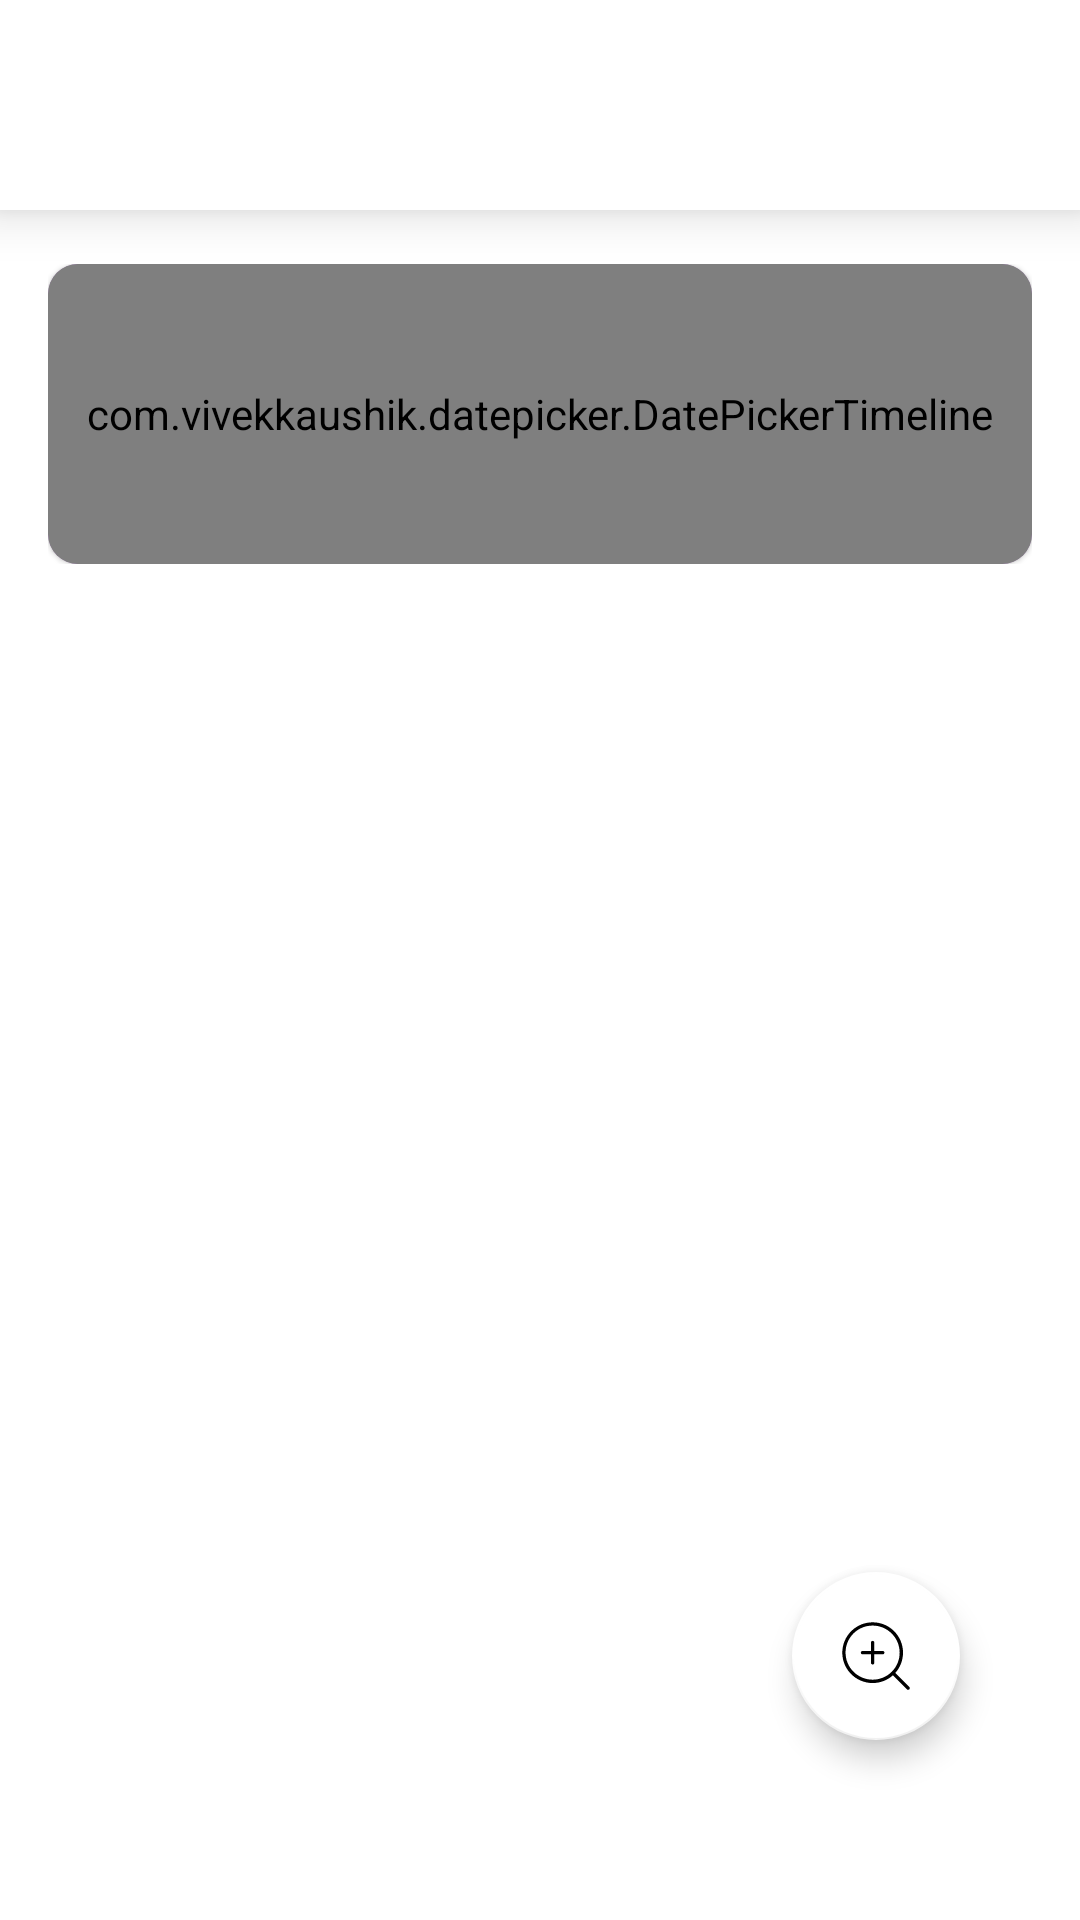

Android layout source for this screen:
<!-- AndroidManifest.xml: application theme AppTheme -->
<!-- res/layout/activity_main.xml -->
<RelativeLayout android:layout_height="match_parent"
    android:layout_width="match_parent"
    xmlns:android="http://schemas.android.com/apk/res/android"
    xmlns:app="http://schemas.android.com/apk/res-auto">

    <com.google.android.material.tabs.TabLayout
        android:id="@+id/tabs"
        android:layout_width="match_parent"
        android:layout_height="70dp"
        android:elevation="10dp"
        app:tabGravity="fill"
        app:tabMode="fixed"
        app:tabIndicatorColor="@color/orderOverviewTextColor"
        />



    <LinearLayout

        android:id="@+id/datePickerTimelineLayout"
        android:layout_below="@id/tabs"
        android:layout_width="match_parent"
        android:layout_height="wrap_content"
        android:visibility="visible"
        android:orientation="vertical"
        android:layout_marginTop="18dp"
        android:layout_marginStart="16dp"
        android:layout_marginEnd="16dp"
        >
        <com.google.android.material.card.MaterialCardView
            android:id="@+id/timelineContainer"

            android:layout_width="match_parent"
            android:layout_height="wrap_content"
            app:cardBackgroundColor="@color/primaryColor"
            app:cardCornerRadius="10dp">
            <com.vivekkaushik.datepicker.DatePickerTimeline
                android:padding="2dp"
                android:id="@+id/datePickerTimeline"
                android:layout_width="match_parent"
                android:layout_height="100dp"
                android:layout_marginStart="0dp"
                android:layout_marginTop="0dp"
                android:layout_marginEnd="0dp"
                android:background="@color/primaryColor"
                app:dateTextColor="@color/white"
                app:dayTextColor="@color/white"
                app:layout_constraintBottom_toBottomOf="parent"
                app:layout_constraintEnd_toEndOf="parent"
                app:layout_constraintStart_toStartOf="parent"
                app:layout_constraintTop_toTopOf="parent"
                app:monthTextColor="@color/white"

                />

        </com.google.android.material.card.MaterialCardView>

    </LinearLayout>
    <LinearLayout
        android:id="@+id/workFlowStatusLayout"
        android:layout_width="match_parent"
        android:layout_height="wrap_content"
        android:gravity="center_horizontal"
        android:layout_below="@id/datePickerTimelineLayout"
        android:orientation="horizontal"
        android:visibility="gone"
        >
        <TextView
            android:id="@+id/malavikaText"
            android:layout_width="wrap_content"
            android:layout_height="wrap_content"
            android:padding="1sp"
            android:textSize="14sp"
            android:text="@string/malavika_label"/>
        <TextView
            android:id="@+id/jolyText"
            android:layout_width="wrap_content"
            android:layout_height="wrap_content"
            android:padding="1sp"
            android:textSize="14sp"
            android:text="@string/joly_label"/>
        <TextView
            android:id="@+id/tajammulText"
            android:layout_width="wrap_content"
            android:layout_height="wrap_content"
            android:padding="1sp"
            android:textSize="14sp"
            android:text="@string/tajammul_label"/>

        <TextView
            android:id="@+id/althafText"
            android:layout_width="wrap_content"
            android:layout_height="wrap_content"
            android:padding="1sp"
            android:textSize="14sp"
            android:text="@string/althaf_label"/>
        <TextView
            android:id="@+id/reshmaText"
            android:layout_width="wrap_content"
            android:layout_height="wrap_content"
            android:padding="1sp"
            android:textSize="14sp"
            android:text="@string/reshma_label"/>
        <TextView
            android:id="@+id/sheenaText"
            android:layout_width="wrap_content"
            android:layout_height="wrap_content"
            android:padding="1sp"
            android:textSize="14sp"
            android:text="@string/sheena_label"/>
        <TextView
            android:id="@+id/unniText"
            android:layout_width="wrap_content"
            android:layout_height="wrap_content"
            android:padding="1sp"
            android:textSize="14sp"
            android:text="@string/unni_label"/>
        <TextView
            android:layout_width="match_parent"
            android:layout_height="match_parent"
            android:text="Hello"
            />
        <TextClock
            android:layout_width="match_parent"
            android:layout_height="match_parent"/>
        <TextView
            android:layout_width="match_parent"
            android:layout_height="match_parent"
            android:text="Hello"
            />
        <TextClock
            android:layout_width="match_parent"
            android:layout_height="match_parent"/>
        <com.philliphsu.bottomsheetpickers.date.TextViewWithCircularIndicator
            android:layout_width="match_parent"
            android:layout_height="match_parent"/>
        <TextView
            android:layout_width="match_parent"
            android:layout_height="match_parent"
            android:text="hello"/>
        <TextView
            android:layout_width="match_parent"
            android:layout_height="match_parent"
            android:text="@string/bottom_sheet_behavior"/>
        <TextView
            android:layout_width="match_parent"
            android:layout_height="match_parent"
            android:text="hello"
            />
        <TextView
            android:layout_width="match_parent"
            android:layout_height="match_parent"
            android:text="hello"/>
        <TextView
            android:layout_width="match_parent"
            android:layout_height="match_parent"
            android:text="hello"/>
        <TextView
            android:layout_width="match_parent"
            android:layout_height="match_parent"
            android:text="hello"/>
        

    </LinearLayout>
    <LinearLayout
        android:id="@+id/searchLayout"
        android:layout_below="@id/datePickerTimelineLayout"
        android:layout_width="match_parent"
        android:layout_height="match_parent"
        android:visibility="gone"
        android:layout_margin="16dp"
        android:orientation="vertical"
        >
        <com.google.android.material.textfield.TextInputLayout
            style="@style/Widget.MaterialComponents.TextInputLayout.FilledBox"
            android:layout_width="match_parent"
            android:layout_height="wrap_content"
            android:layout_gravity="center_vertical"
            android:hint="Type Order No."


            >

            <com.google.android.material.textfield.TextInputEditText

                android:id="@+id/searchText"
                android:layout_width="match_parent"
                android:layout_height="wrap_content"
                android:backgroundTint="@color/white"
                android:background="@color/white"
                android:inputType="number"
                android:textSize="12sp"

                />
        </com.google.android.material.textfield.TextInputLayout>
        <LinearLayout
            android:layout_width="wrap_content"
            android:layout_height="wrap_content"
            android:layout_marginTop="5dp"
            android:orientation="horizontal"
            android:layout_gravity="end">
        <com.google.android.material.button.MaterialButton
            android:id="@+id/cancel_button"
            android:layout_width="wrap_content"
            android:layout_height="wrap_content"
            android:layout_marginEnd="1dp"
            app:cornerRadius="18dp"
            app:backgroundTint="@color/backButtonColor"
            android:text="CANCEL"
            android:textColor="@color/white"
            android:layout_gravity="end"

            />
        <com.google.android.material.button.MaterialButton
            android:id="@+id/go_button"
            android:layout_width="wrap_content"
            android:layout_height="wrap_content"
            android:visibility="invisible"
            android:layout_marginEnd="1dp"
            app:cornerRadius="18dp"
            app:backgroundTint="@color/backButtonColor"
            android:text="GO"
            android:textColor="@color/white"
            android:layout_gravity="end"

            />
    </LinearLayout>
        <com.google.android.material.button.MaterialButton
            android:id="@+id/uncompleteBtn"
            android:layout_width="wrap_content"
            android:layout_height="wrap_content"
            android:visibility="gone"
            android:layout_marginEnd="1dp"
            app:cornerRadius="18dp"
            app:backgroundTint="@color/primaryLightColor"
            android:text="Uncompleted Orders"
            android:textColor="@color/white"
            />
    </LinearLayout>





    <androidx.viewpager.widget.ViewPager
        android:id="@+id/viewPager"
        android:layout_below="@id/workFlowStatusLayout"
        android:layout_width="match_parent"
        android:layout_height="wrap_content"
        />


    <com.google.android.material.floatingactionbutton.FloatingActionButton

        android:id="@+id/fabBtn"
        android:layout_width="wrap_content"
        android:layout_height="wrap_content"
        android:layout_marginEnd="40dp"
        app:backgroundTint="@color/white"
        android:layout_alignParentBottom="true"
        android:layout_alignParentEnd="true"
        android:elevation="6dp"
        android:layout_marginBottom="60dp"
        android:src="@drawable/searchadd"
        app:fabSize="normal"

    />
    <com.google.android.material.button.MaterialButton
        android:id="@+id/guideBtn"
        android:layout_width="wrap_content"
        android:layout_height="wrap_content"
        android:layout_alignParentBottom="true"

        android:visibility="gone"
        android:layout_marginBottom="60dp"
        app:cornerRadius="18dp"
        app:backgroundTint="@color/backButtonColor"
        android:text="Guidelines-മാർ‌ഗ്ഗനിർ‌ദ്ദേശങ്ങൾ‌"
        android:textColor="@color/white"


        />




</RelativeLayout>
<!-- resources referenced by this layout -->
<resources>
  <color name="backButtonColor"> #F15E6D</color>
  <color name="orderOverviewTextColor">#B169D4</color>
  <color name="primaryColor">#B169D4</color>
  <color name="primaryLightColor">#E0B9F3</color>
  <!-- drawable searchadd (drawable) -->
  <vector xmlns:android="http://schemas.android.com/apk/res/android"
      android:width="512dp"
      android:height="512dp"
      android:viewportWidth="532"
      android:viewportHeight="532.0008">
    <path
        android:pathData="m408.539,391.117c78.863,-88.047 76.016,-223.879 -8.57,-308.461 -86.516,-86.434 -226.313,-87.688 -314.363,-2.813 -88.055,84.871 -91.941,224.621 -8.742,314.254 83.199,89.637 222.852,96.156 314.035,14.66l103.379,103.379c4.879,4.836 12.746,4.816 17.602,-0.039 4.855,-4.855 4.875,-12.723 0.039,-17.602zM100.078,382.547c-78.301,-77.578 -78.891,-203.941 -1.316,-282.25 77.578,-78.301 203.945,-78.891 282.25,-1.316l1.316,1.316c77.816,77.816 77.816,204.43 0,282.25 -77.82,77.82 -204.438,77.816 -282.25,0zM100.078,382.547"
        android:fillColor="#F15E6D"/>
    <path
        android:pathData="m316.035,228.922h-62.387v-62.332c0,-6.887 -5.582,-12.473 -12.473,-12.473 -6.883,0 -12.473,5.586 -12.473,12.473v62.332h-62.336c-6.883,0 -12.473,5.59 -12.473,12.473 0,6.891 5.59,12.473 12.473,12.473h62.336v62.391c0,6.887 5.59,12.473 12.473,12.473 6.891,0 12.473,-5.586 12.473,-12.473v-62.391h62.387c6.891,0 12.473,-5.582 12.473,-12.473 0,-6.883 -5.582,-12.473 -12.473,-12.473zM316.035,228.922"
        android:fillColor="#F15E6D"/>
  </vector>
  <string name="althaf_label">Althaf</string>
  <string name="joly_label">Joly</string>
  <string name="malavika_label">Malavika</string>
  <string name="reshma_label">Reshma</string>
  <string name="sheena_label">Sheena</string>
  <string name="tajammul_label">Tajammul</string>
  <string name="unni_label">Unni</string>
  <style name="AppTheme" parent="Theme.MaterialComponents.Light.NoActionBar">
          
          <item name="colorPrimary">@color/primaryColor</item>
          <item name="colorPrimaryDark">@color/primaryDarkColor</item>
          <item name="colorAccent">@color/primaryLightColor</item>
          <item name="android:windowFullscreen">true</item>
  
      </style>
  <color name="primaryDarkColor">#F5004F</color>
  <!-- not gathered from this repository: default colours our renderer supplied (Android Studio template values) -->
  <color name="white">#FFFFFFFF</color>
</resources>
